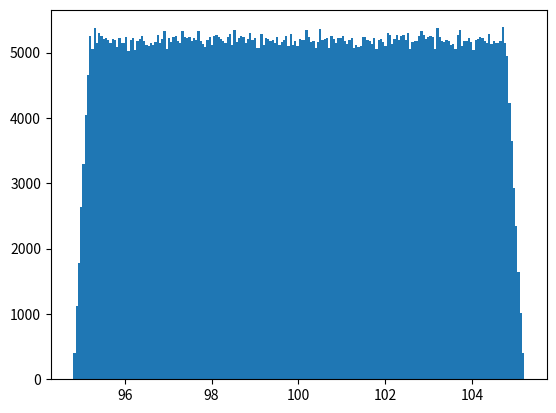

Python code for this plot:
# -*- coding: utf-8 -*-
"""
Created on Tue Apr 19 11:06:54 2022

@author: 20705251

Lecture 10 Example 7 

"""

import numpy as np
import matplotlib.pylab as plt

N = 1_000_000
MAXBINS = 200 #limit the number of histogram bins to this value 

#input data
a_nominal, a_postol, a_negtol = 100.0, 0.2, 0.2
b_nominal, b_postol, b_negtol = 1.0, 0.05, 0.05

def print_nominal_tol(label, nominal, postol, negtol):
    #tolerance with 2 significant digits
    print(f'{label} = {nominal:g} +{postol:.2g}/-{negtol:.2g}')
    
def func(a, b):
    return a * b

def uniform_samples(N, nominal = 0.0, tol = 0.0, negtol = None):
    if negtol is None:
        negtol = tol
    return np.random.uniform(nominal - negtol, nominal + negtol, N)
    
#uniform sampling!
a_samples = uniform_samples(N, a_nominal, a_postol, a_negtol)
b_samples = uniform_samples(N, b_nominal, b_postol, b_negtol)

func_samples = func(a_samples, b_samples) #evaluate samples of the function
func_nominal = func(a_nominal, b_nominal) #nominal value of the function
func_postol = func_samples.max() - func_nominal #use max for postol approx.
func_negtol = func_nominal - func_samples.min() #use min for negtol approx.

print_nominal_tol('a', a_nominal, a_postol, a_negtol)
print_nominal_tol('b', b_nominal, b_postol, b_negtol)
print_nominal_tol('a*b', func_nominal, func_postol, func_negtol)

plt.hist(func_samples, bins=min(int(np.sqrt(N)),MAXBINS))